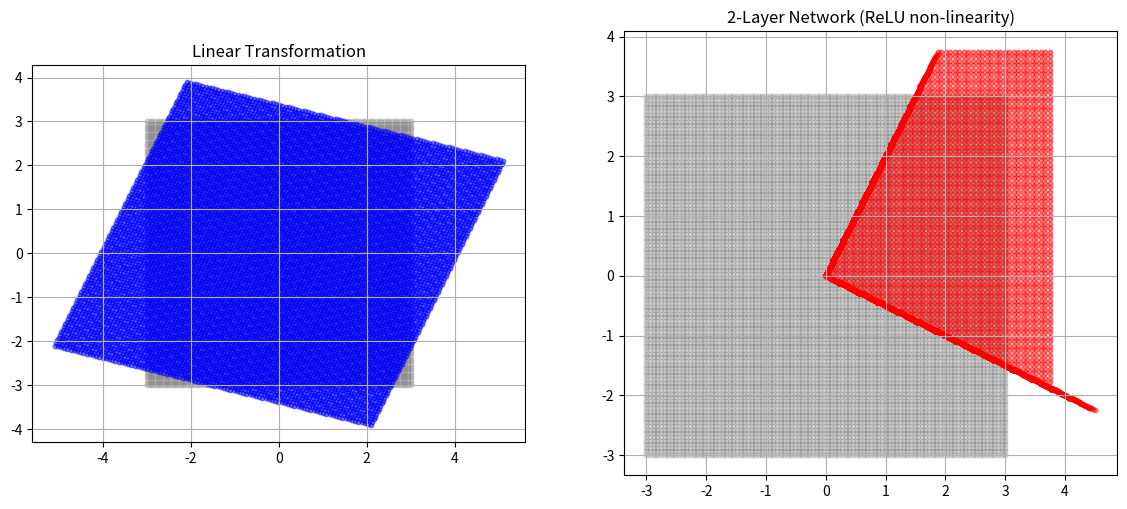

Write Python code to recreate this figure.
import numpy as np
import matplotlib.pyplot as plt

# Create a simple grid of points
x = np.linspace(-3, 3, 100)
y = np.linspace(-3, 3, 100)
X, Y = np.meshgrid(x, y)
grid = np.vstack([X.ravel(), Y.ravel()])

# Linear transformation (2x2 matrix)
W_linear = np.array([[1.2, 0.5], [-0.3, 1.0]])
linear_transformed = W_linear @ grid


# Non-linear transformation: linear -> ReLU -> linear
def relu(z):
    return np.maximum(0, z)


# First linear layer
W1 = np.array([[1, -0.5], [0.5, 1]])
Z1 = W1 @ grid

# Apply ReLU
A1 = relu(Z1)

# Second linear layer
W2 = np.array([[1, 0.5], [-0.5, 1]])
nonlinear_transformed = W2 @ A1

# Plotting
fig, axes = plt.subplots(1, 2, figsize=(14, 6))

# Original grid
axes[0].scatter(grid[0, :], grid[1, :], color="gray", alpha=0.3, s=10)
axes[0].scatter(
    linear_transformed[0, :], linear_transformed[1, :], color="blue", alpha=0.5, s=10
)
axes[0].set_title("Linear Transformation")
axes[0].set_aspect("equal")
axes[0].grid(True)

# Non-linear grid
axes[1].scatter(grid[0, :], grid[1, :], color="gray", alpha=0.3, s=10)
axes[1].scatter(
    nonlinear_transformed[0, :],
    nonlinear_transformed[1, :],
    color="red",
    alpha=0.5,
    s=10,
)
axes[1].set_title("2-Layer Network (ReLU non-linearity)")
axes[1].set_aspect("equal")
axes[1].grid(True)

plt.show()
